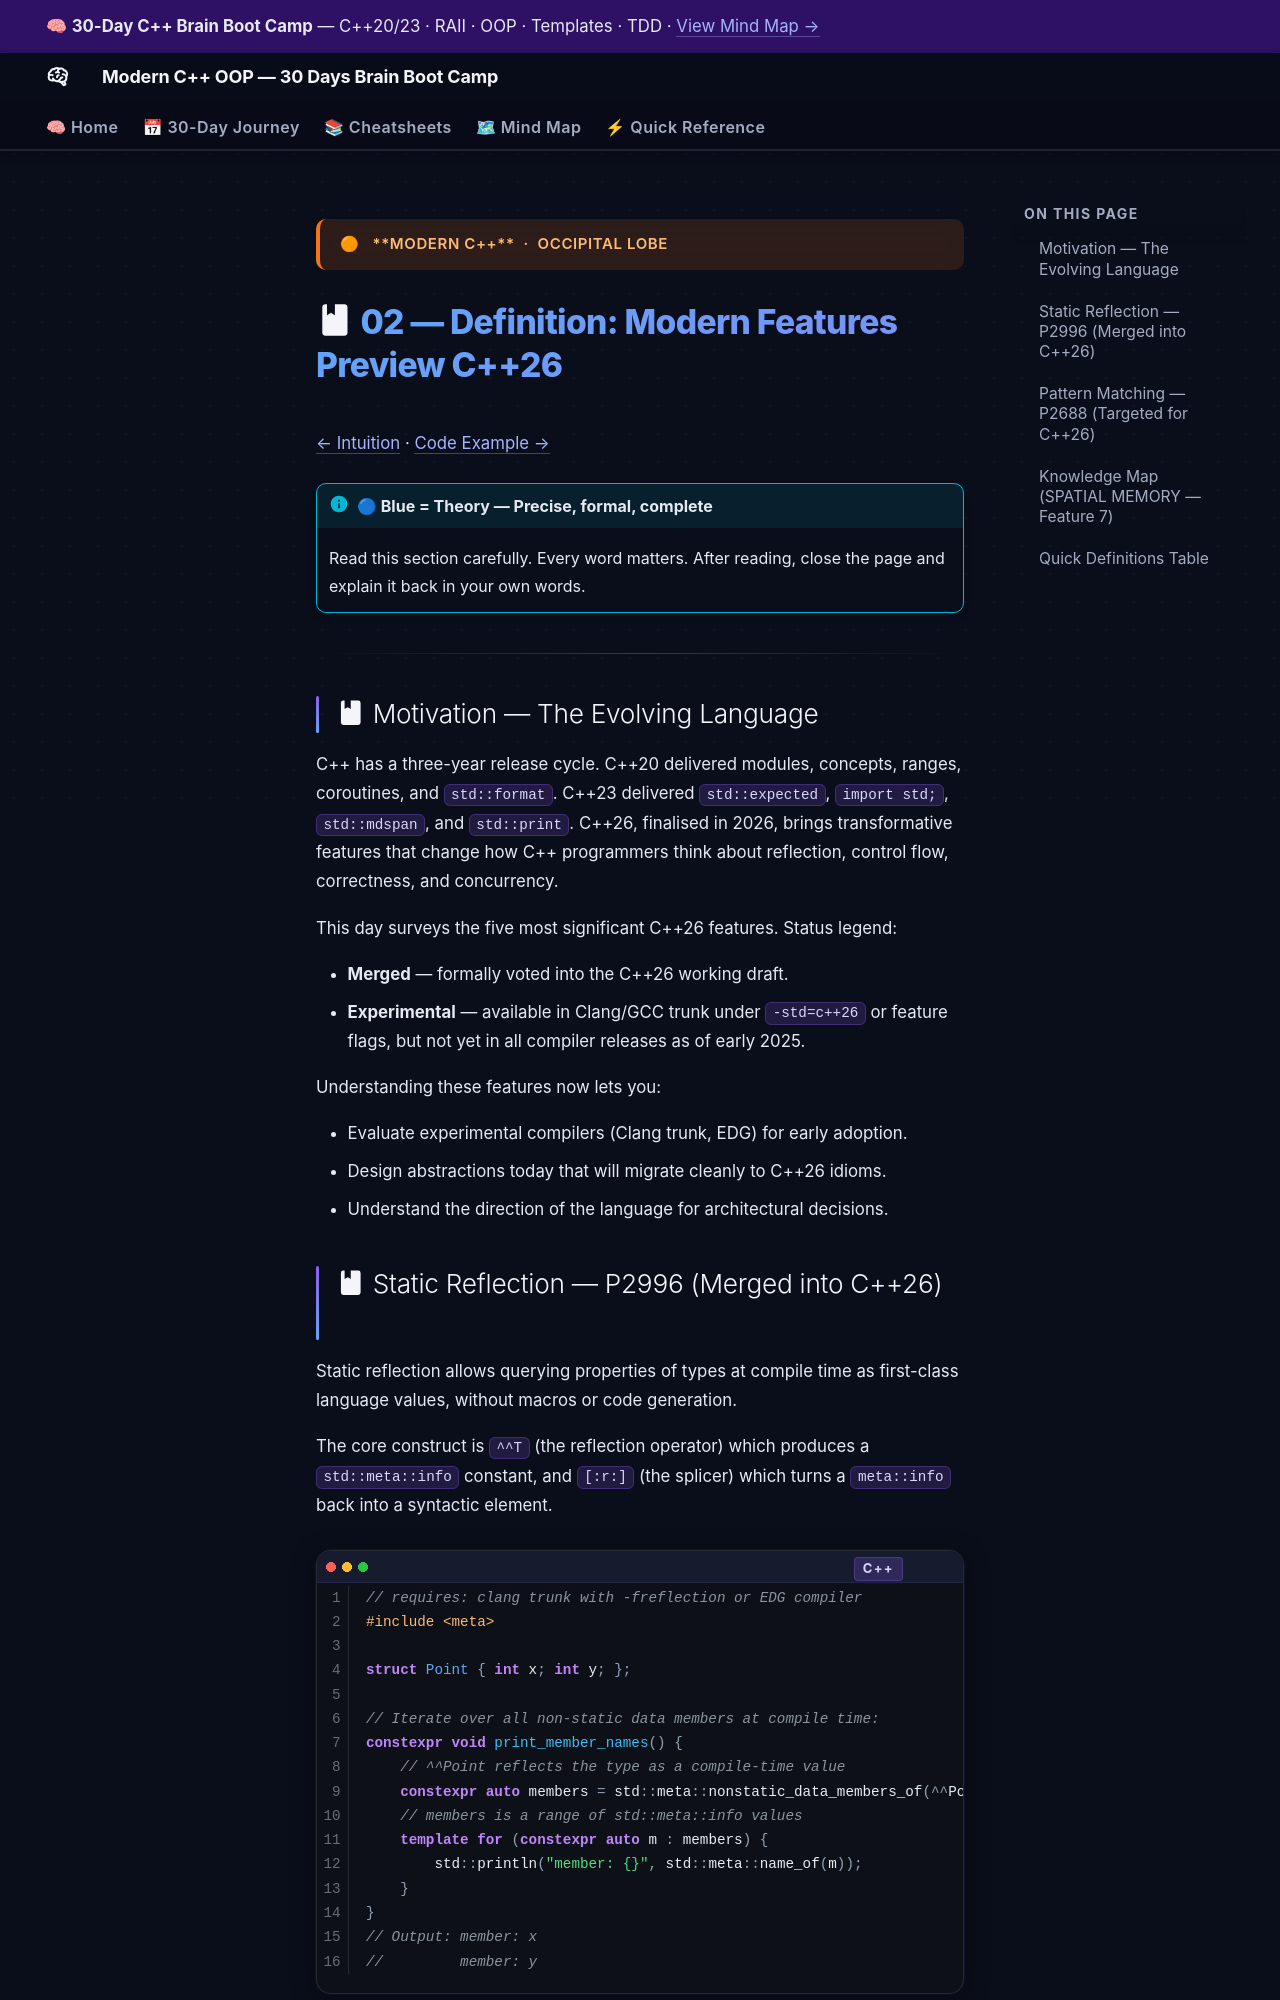

repository: AI-Maddy/Learn-Modern-CPP-OOP-30-Days · page: days/day-23/02-definition/index.html · generator: mkdocs

---
title: "02 — Definition · Day 23"
---

<div class="brain-cluster-banner" data-cluster="modern-cpp">
  🟠 &nbsp; **Modern C++** &nbsp;·&nbsp; Occipital Lobe
</div>



# :material-book: 02 — Definition: Modern Features Preview C++26

[← Intuition](01-intuition.md) · [Code Example →](03-example.md)

!!! info "🔵 Blue = Theory — Precise, formal, complete"
    Read this section carefully. Every word matters.
    After reading, close the page and explain it back in your own words.

---


## :material-book: Motivation — The Evolving Language

C++ has a three-year release cycle. C++20 delivered modules, concepts, ranges, coroutines, and `std::format`. C++23 delivered `std::expected`, `import std;`, `std::mdspan`, and `std::print`. C++26, finalised in 2026, brings transformative features that change how C++ programmers think about reflection, control flow, correctness, and concurrency.

This day surveys the five most significant C++26 features. Status legend:

- **Merged** — formally voted into the C++26 working draft.
- **Experimental** — available in Clang/GCC trunk under `-std=c++26` or feature flags, but not yet in all compiler releases as of early 2025.

Understanding these features now lets you:

- Evaluate experimental compilers (Clang trunk, EDG) for early adoption.
- Design abstractions today that will migrate cleanly to C++26 idioms.
- Understand the direction of the language for architectural decisions.
